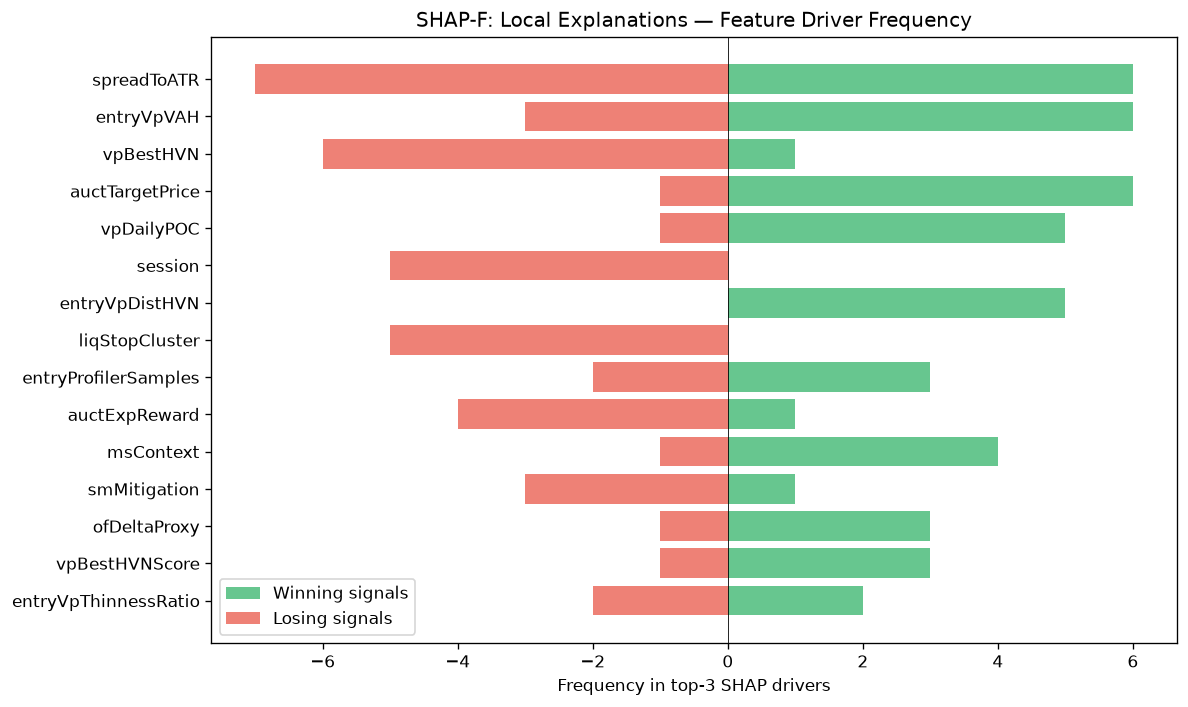

The table this chart was drawn from, first rows:
feature, win_top3_freq, lose_top3_freq, total_top3_freq, win_bias
spreadToATR, 6, 7, 13, 0.4615
entryVpVAH, 6, 3, 9, 0.6667
vpBestHVN, 1, 6, 7, 0.1429
auctTargetPrice, 6, 1, 7, 0.8571
vpDailyPOC, 5, 1, 6, 0.8333
session, 0, 5, 5, 0.0
entryVpDistHVN, 5, 0, 5, 1
liqStopCluster, 0, 5, 5, 0.0
entryProfilerSamples, 3, 2, 5, 0.6
auctExpReward, 1, 4, 5, 0.2
msContext, 4, 1, 5, 0.8
smMitigation, 1, 3, 4, 0.25
ofDeltaProxy, 3, 1, 4, 0.75
vpBestHVNScore, 3, 1, 4, 0.75
entryVpThinnessRatio, 2, 2, 4, 0.5
auctRegimeConf, 0, 3, 3, 0.0
auctDistHVN, 2, 1, 3, 0.6667
vpLTAcceptanceAtPrice, 0, 2, 2, 0.0
auctVAExpRate, 0, 2, 2, 0.0
msCompression, 1, 1, 2, 0.5
chochQuality, 0, 2, 2, 0.0
spreadPoints, 0, 2, 2, 0.0
ofFlowIntensity, 1, 1, 2, 0.5
vpLTMajorHVNStrength, 2, 0, 2, 1
auctExhaustion, 1, 0, 1, 1
vpCompVAH, 1, 0, 1, 1
vpDevPOCSlope, 0, 1, 1, 0.0
vpLTPOCVelocity, 0, 1, 1, 0.0
smZoneQuality, 1, 0, 1, 1
auctBalance, 0, 1, 1, 0.0
liqDensity, 1, 0, 1, 1
auctShapeConf, 0, 1, 1, 0.0
structDistATR, 1, 0, 1, 1
auctLVNStrength, 1, 0, 1, 1
profilerTQMean, 1, 0, 1, 1
auctAcceptance, 1, 0, 1, 1
